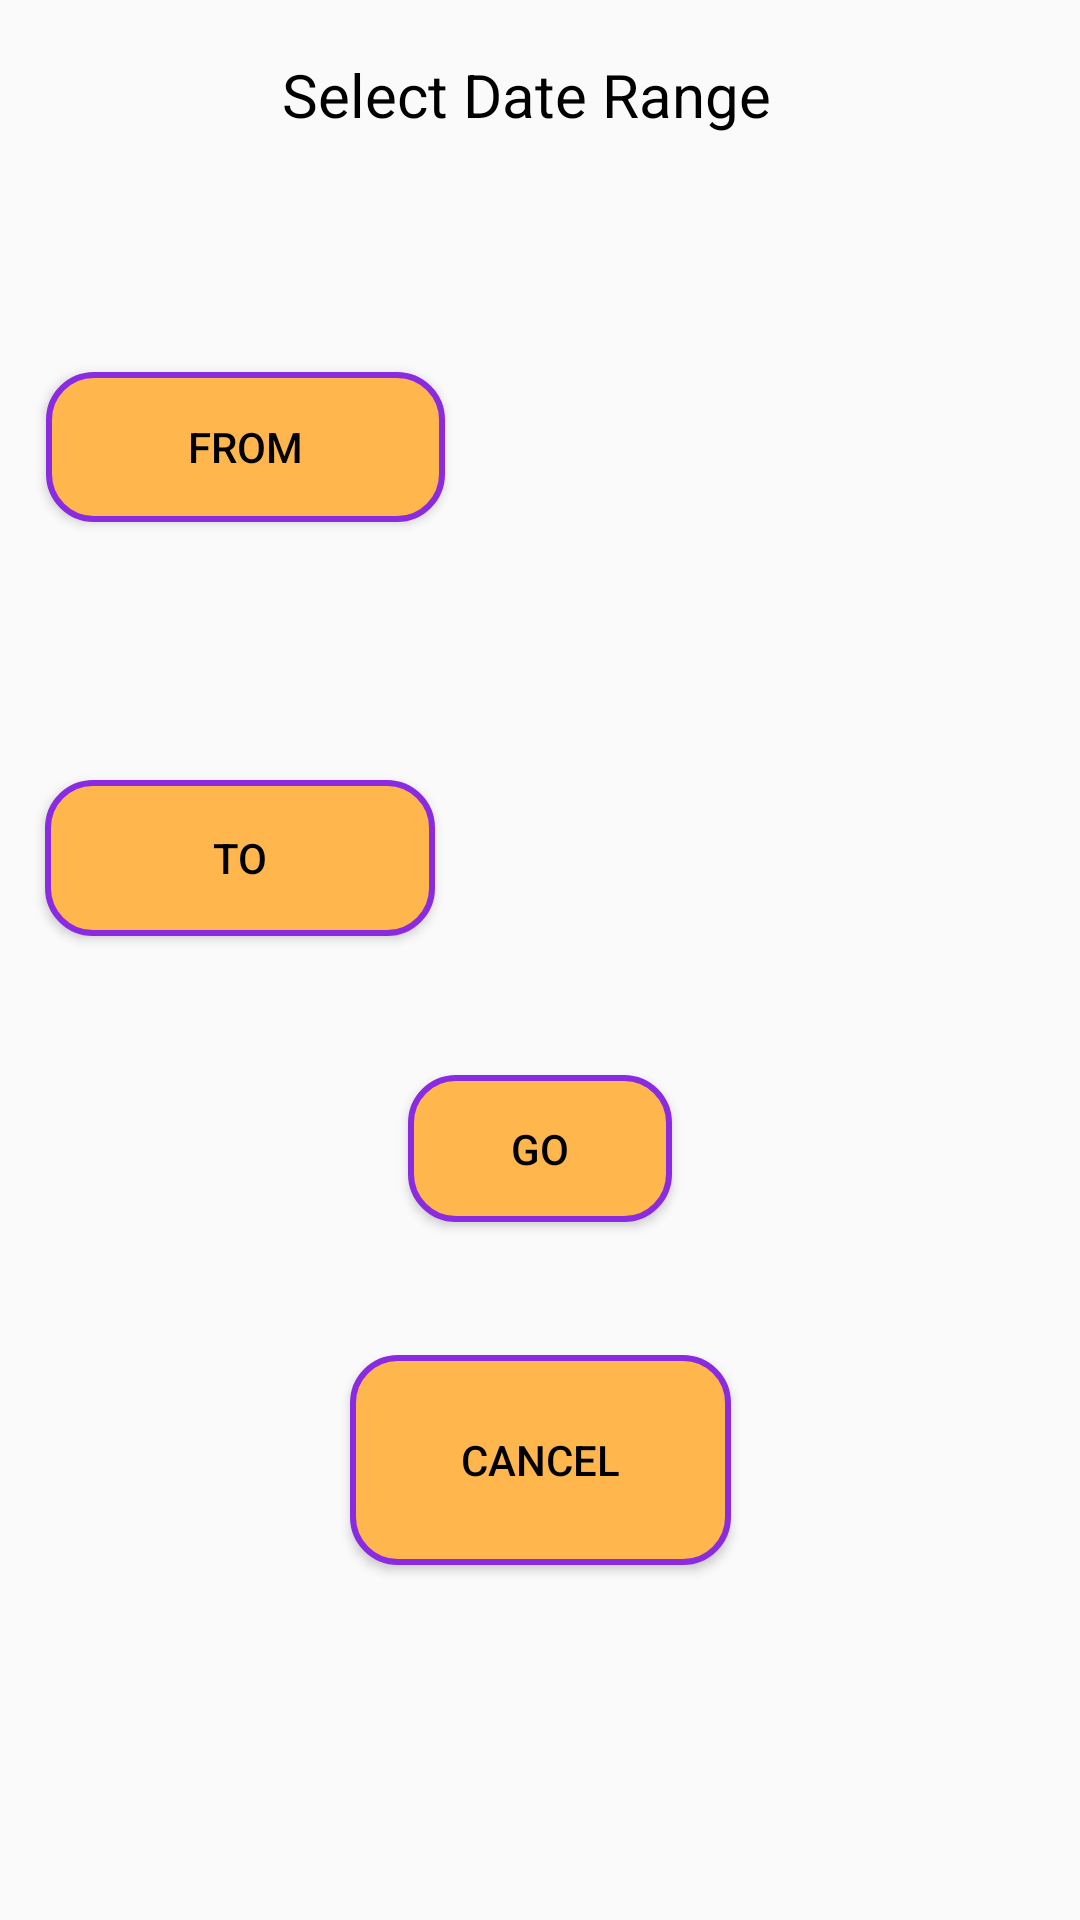

Reconstruct the res/layout file that produces this screen, plus the resources it refers to.
<!-- AndroidManifest.xml: application theme AppTheme -->
<!-- res/layout/date_range_picker.xml -->
<?xml version="1.0" encoding="utf-8"?>
<android.support.constraint.ConstraintLayout
    xmlns:android="http://schemas.android.com/apk/res/android"
    xmlns:app="http://schemas.android.com/apk/res-auto"
    xmlns:tools="http://schemas.android.com/tools"
    android:layout_width="match_parent"
    android:layout_height="match_parent">

    <Button
        android:id="@+id/pickDateFrom"
        android:layout_width="133dp"
        android:layout_height="50dp"
        android:layout_marginBottom="8dp"
        android:layout_marginEnd="8dp"
        android:layout_marginLeft="8dp"
        android:layout_marginRight="8dp"
        android:layout_marginStart="8dp"
        android:layout_marginTop="8dp"
        android:background="@drawable/button_bg_rounded_corners"
        android:onClick="datePicker"
        android:padding="15dp"
        android:text="From"
        app:layout_constraintBottom_toBottomOf="parent"
        app:layout_constraintEnd_toEndOf="parent"
        app:layout_constraintHorizontal_bias="0.034"
        app:layout_constraintStart_toStartOf="parent"
        app:layout_constraintTop_toTopOf="parent"
        app:layout_constraintVertical_bias="0.202" />

    <TextView
        android:id="@+id/showDateFrom"
        android:layout_width="204dp"
        android:layout_height="45dp"
        android:layout_below="@+id/pickDateFrom"
        android:layout_marginBottom="8dp"
        android:layout_marginEnd="8dp"
        android:layout_marginLeft="8dp"
        android:layout_marginRight="8dp"
        android:layout_marginStart="8dp"
        android:layout_marginTop="8dp"
        android:textSize="20dp"
        app:layout_constraintBottom_toBottomOf="parent"
        app:layout_constraintEnd_toEndOf="parent"
        app:layout_constraintHorizontal_bias="0.951"
        app:layout_constraintStart_toStartOf="parent"
        app:layout_constraintTop_toTopOf="parent"
        app:layout_constraintVertical_bias="0.211" />

    <Button
        android:id="@+id/pickDateTo"
        android:layout_width="130dp"
        android:layout_height="52dp"
        android:layout_marginBottom="8dp"
        android:layout_marginEnd="8dp"
        android:layout_marginLeft="8dp"
        android:layout_marginRight="8dp"
        android:layout_marginStart="8dp"
        android:layout_marginTop="8dp"
        android:background="@drawable/button_bg_rounded_corners"
        android:padding="15dp"
        android:text="TO"
        app:layout_constraintBottom_toBottomOf="parent"
        app:layout_constraintEnd_toEndOf="parent"
        app:layout_constraintHorizontal_bias="0.033"
        app:layout_constraintStart_toStartOf="parent"
        app:layout_constraintTop_toBottomOf="@+id/pickDateFrom"
        app:layout_constraintVertical_bias="0.196" />

    <TextView
        android:id="@+id/showDateTo"
        android:layout_width="204dp"
        android:layout_height="47dp"
        android:layout_marginStart="8dp"
        android:layout_marginLeft="8dp"
        android:layout_marginTop="8dp"
        android:layout_marginEnd="8dp"
        android:layout_marginRight="8dp"
        android:layout_marginBottom="8dp"
        android:text=""
        android:textSize="20dp"
        app:layout_constraintBottom_toBottomOf="parent"
        app:layout_constraintEnd_toEndOf="parent"
        app:layout_constraintHorizontal_bias="0.951"
        app:layout_constraintStart_toStartOf="parent"
        app:layout_constraintTop_toTopOf="parent"
        app:layout_constraintVertical_bias="0.417" />

    <TextView
        android:id="@+id/textView4"
        android:layout_width="172dp"
        android:layout_height="30dp"
        android:layout_marginBottom="8dp"
        android:layout_marginEnd="8dp"
        android:layout_marginLeft="8dp"
        android:layout_marginRight="8dp"
        android:layout_marginStart="8dp"
        android:layout_marginTop="8dp"
        android:text="Select Date Range"
        android:textSize="20dp"
        app:layout_constraintBottom_toBottomOf="parent"
        app:layout_constraintEnd_toEndOf="parent"
        app:layout_constraintStart_toStartOf="parent"
        app:layout_constraintTop_toTopOf="parent"
        app:layout_constraintVertical_bias="0.017" />

    <Button
        android:id="@+id/done"
        android:layout_width="wrap_content"
        android:layout_height="wrap_content"
        android:layout_marginStart="8dp"
        android:layout_marginLeft="8dp"
        android:layout_marginTop="8dp"
        android:layout_marginEnd="8dp"
        android:layout_marginRight="8dp"
        android:layout_marginBottom="8dp"
        android:background="@drawable/button_bg_rounded_corners"
        android:onClick="displayRange"
        android:padding="15dp"
        android:text="Go"
        app:layout_constraintBottom_toBottomOf="parent"
        app:layout_constraintEnd_toEndOf="parent"
        app:layout_constraintStart_toStartOf="parent"
        app:layout_constraintTop_toTopOf="parent"
        app:layout_constraintVertical_bias="0.609" />

    <Button
        android:id="@+id/cancel"
        android:layout_width="127dp"
        android:layout_height="70dp"
        android:layout_marginStart="8dp"
        android:layout_marginLeft="8dp"
        android:layout_marginTop="8dp"
        android:layout_marginEnd="8dp"
        android:layout_marginRight="8dp"
        android:layout_marginBottom="8dp"
        android:background="@drawable/button_bg_rounded_corners"
        android:onClick="finish"
        android:padding="15dp"
        android:text="@string/cancel_button"
        app:layout_constraintBottom_toBottomOf="parent"
        app:layout_constraintEnd_toEndOf="parent"
        app:layout_constraintStart_toStartOf="parent"
        app:layout_constraintTop_toTopOf="parent"
        app:layout_constraintVertical_bias="0.801" />


</android.support.constraint.ConstraintLayout>
<!-- resources referenced by this layout -->
<resources>
  <!-- drawable button_bg_rounded_corners (drawable) -->
  <?xml version="1.0" encoding="utf-8"?>
  <selector xmlns:android="http://schemas.android.com/apk/res/android">
      <item>
          <shape android:shape="rectangle">
              <solid android:color="#FFB74D"/>
              <stroke android:color="#8A2BE2" android:width="2dp" />
              
              <corners android:radius="15dp" />
          </shape>
      </item>
  </selector>
  <string name="cancel_button">Cancel</string>
  <style name="AppTheme" parent="Theme.AppCompat.Light.DarkActionBar">
          
          <item name="colorPrimary">@color/colorPrimary</item>
          <item name="colorPrimaryDark">@color/colorPrimaryDark</item>
          <item name="colorAccent">@color/colorAccent</item>
  
  
  
          <item name="android:textColor">@color/colorText</item>
          <item name="android:textColorHint">@color/colorText</item>
          <item name="colorControlNormal">@color/colorText</item>
          <item name="colorControlActivated">@color/colorText</item>
      </style>
  <color name="colorPrimary">#3F51B5</color>
  <color name="colorPrimaryDark">#303F9F</color>
  <color name="colorAccent">#FF4081</color>
  <color name="colorText">#000000</color>
</resources>
